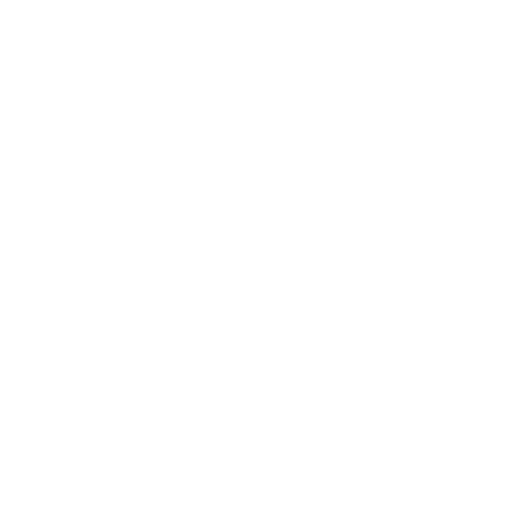
t = 0.00 s
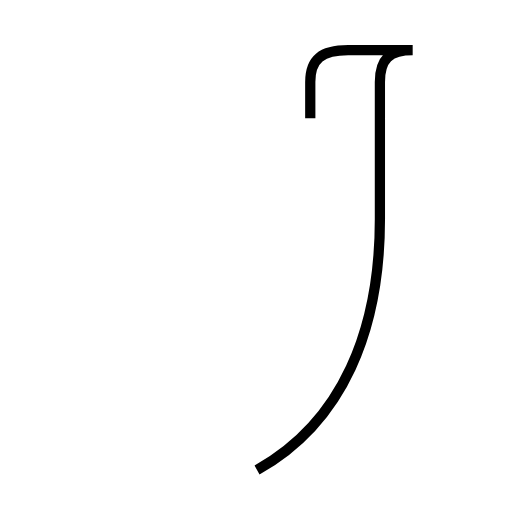
t = 1.88 s
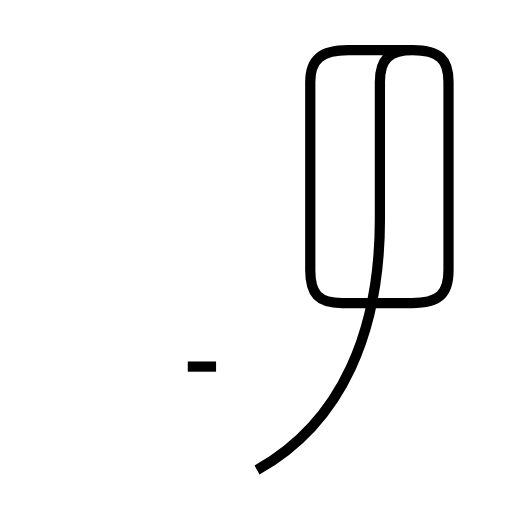
t = 3.84 s
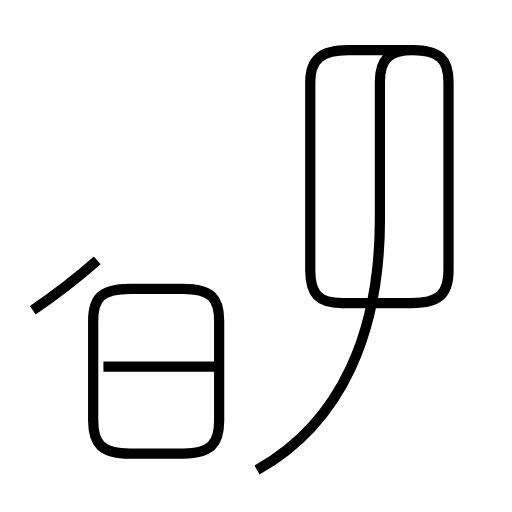
t = 5.90 s
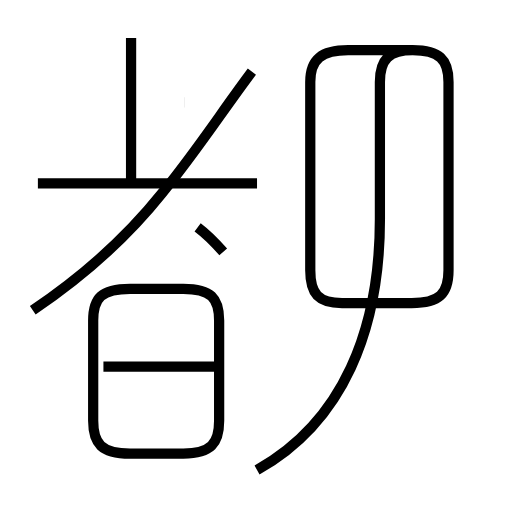
t = 7.79 s
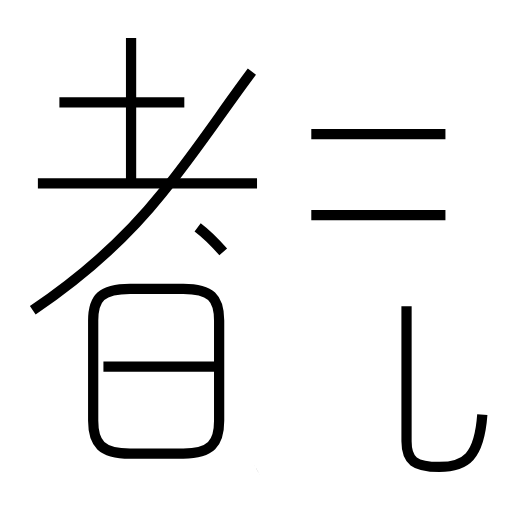
t = 9.70 s

The animated SVG that drew these frames (rendered in a browser with its animation timeline set to each time). Animation: 11 SMIL elements (animate=11); one cycle of 9.70 s.

<?xml version='1.0' encoding='utf-8'?>
<svg viewBox="0.0 -6.0 50.0 50.0" version="1.1" xmlns="http://www.w3.org/2000/svg"><rect x="-1000" y="-1000" width="2000" height="2000" stroke="white" fill="white" /><g style="fill:none;stroke:#000000;stroke-width:1"><path d="M 25.1 1.9 C 33.5 -2.8 37.1 -11.8 37.1 -22.6 L 37.1 -36.0 C 37.1 -38.2 38.0 -39.1 40.3 -39.1 L 34.0 -39.1 C 31.4 -39.1 30.3 -38.2 30.3 -36.0 L 30.3 -17.6 C 30.3 -15.3 31.1 -14.4 33.4 -14.4 L 40.2 -14.4 C 42.9 -14.4 43.8 -15.3 43.8 -17.6 L 43.8 -36.0 C 43.8 -38.2 42.9 -39.1 40.3 -39.1 L 34.0 -39.1 " transform="translate(0.0 38.0)" stroke-dasharray="125.37013556941926" stroke-dashoffset="125.37013556941926"><animate attributeName="stroke-dashoffset" from="125.37013556941926" to="0" dur="3.7611040670825777s" begin="0s; anim_end.end" fill="freeze" id="anim0" /></path><path d="M 21.1 -8.2 L 10.1 -8.2 " transform="translate(0.0 38.0)" stroke-dasharray="11.000000000000002" stroke-dashoffset="11.000000000000002"><animate attributeName="stroke-dashoffset" from="11.000000000000002" to="0" dur="0.33s" begin="anim0.end" fill="freeze" id="anim1" /></path><path d="M 17.9 0.3 L 12.7 0.3 C 9.9 0.3 9.1 -0.7 9.1 -2.9 L 9.1 -12.7 C 9.1 -14.9 9.9 -15.8 12.7 -15.8 L 17.9 -15.8 C 20.6 -15.8 21.4 -14.9 21.4 -12.7 L 21.4 -2.9 C 21.4 -0.7 20.6 0.3 17.9 0.3 Z " transform="translate(0.0 38.0)" stroke-dasharray="52.22967903655278" stroke-dashoffset="52.22967903655278"><animate attributeName="stroke-dashoffset" from="52.22967903655278" to="0" dur="1.5668903710965834s" begin="anim1.end" fill="freeze" id="anim2" /></path><path d="M 3.2 -13.7 C 7.5 -16.6 12.2 -20.6 15.8 -25.1 C 19.1 -29.1 21.6 -33.0 24.6 -37.0 " transform="translate(0.0 38.0)" stroke-dasharray="31.856680828289427" stroke-dashoffset="31.856680828289427"><animate attributeName="stroke-dashoffset" from="31.856680828289427" to="0" dur="0.9557004248486828s" begin="anim2.end" fill="freeze" id="anim3" /></path><path d="M 25.1 -26.1 L 3.7 -26.1 " transform="translate(0.0 38.0)" stroke-dasharray="21.400000000000002" stroke-dashoffset="21.400000000000002"><animate attributeName="stroke-dashoffset" from="21.400000000000002" to="0" dur="0.642s" begin="anim3.end" fill="freeze" id="anim4" /></path><path d="M 21.8 -19.4 C 21.1 -20.2 20.1 -21.2 19.3 -21.8 " transform="translate(0.0 38.0)" stroke-dasharray="3.470789741213416" stroke-dashoffset="3.470789741213416"><animate attributeName="stroke-dashoffset" from="3.470789741213416" to="0" dur="0.10412369223640247s" begin="anim4.end" fill="freeze" id="anim5" /></path><path d="M 12.8 -26.1 L 12.8 -40.3 " transform="translate(0.0 38.0)" stroke-dasharray="14.199999999999996" stroke-dashoffset="14.199999999999996"><animate attributeName="stroke-dashoffset" from="14.199999999999996" to="0" dur="0.4259999999999999s" begin="anim5.end" fill="freeze" id="anim6" /></path><path d="M 18.0 -34.0 L 5.8 -34.0 " transform="translate(0.0 38.0)" stroke-dasharray="12.2" stroke-dashoffset="12.2"><animate attributeName="stroke-dashoffset" from="12.2" to="0" dur="0.366s" begin="anim6.end" fill="freeze" id="anim7" /></path><path d="M 47.1 -3.5 C 46.8 0.6 45.5 1.6 42.9 1.6 C 40.5 1.6 39.7 1.0 39.7 -0.9 L 39.7 -14.1 " transform="translate(0.0 38.0)" stroke-dasharray="25.53645258762114" stroke-dashoffset="25.53645258762114"><animate attributeName="stroke-dashoffset" from="25.53645258762114" to="0" dur="0.7660935776286342s" begin="anim7.end" fill="freeze" id="anim8" /></path><path d="M 43.5 -23.0 L 30.4 -23.0 " transform="translate(0.0 38.0)" stroke-dasharray="13.100000000000001" stroke-dashoffset="13.100000000000001"><animate attributeName="stroke-dashoffset" from="13.100000000000001" to="0" dur="0.393s" begin="anim8.end" fill="freeze" id="anim9" /></path><path d="M 43.5 -30.9 L 30.4 -30.9" transform="translate(0.0 38.0)" stroke-dasharray="13.100000000000001" stroke-dashoffset="13.100000000000001"><animate attributeName="stroke-dashoffset" from="13.100000000000001" to="0" dur="0.393s" begin="anim9.end" fill="freeze" id="anim_end" /></path></g></svg>
